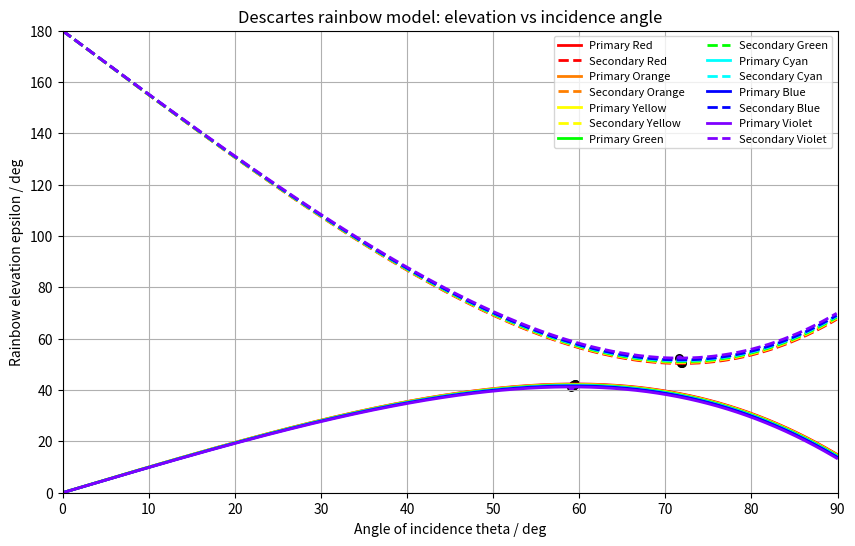
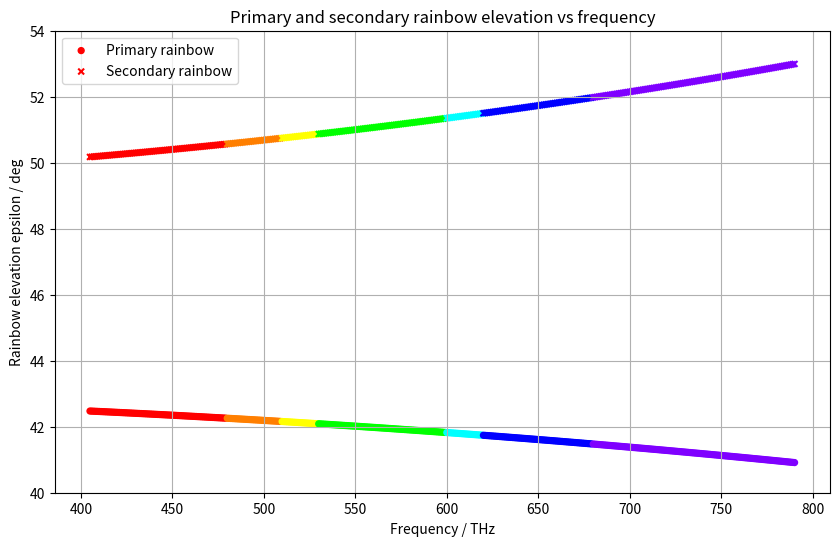

The matplotlib source for these figures, in order:
import numpy as np
import matplotlib.pyplot as plt


def water_refractive_index(f_thz):
    f_hz = f_thz * 1e12
    A = 1.731 - 0.261 * (f_hz / 1e15) ** 2
    return np.sqrt(1 + np.sqrt(1 / A))


def colour_from_frequency(f_thz):
    if f_thz < 480:
        return (1.0, 0.0, 0.0)
    if f_thz < 510:
        return (1.0, 127 / 255, 0.0)
    if f_thz < 530:
        return (1.0, 1.0, 0.0)
    if f_thz < 600:
        return (0.0, 1.0, 0.0)
    if f_thz < 620:
        return (0.0, 1.0, 1.0)
    if f_thz < 680:
        return (0.0, 0.0, 1.0)
    return (127 / 255, 0.0, 1.0)


def primary_elevation(theta, n):
    refraction_angle = np.arcsin(np.sin(theta) / n)
    return 4 * refraction_angle - 2 * theta


def secondary_elevation(theta, n):
    refraction_angle = np.arcsin(np.sin(theta) / n)
    return np.pi - 6 * refraction_angle + 2 * theta


def primary_extreme_theta(n):
    return np.arcsin(np.sqrt((4 - n**2) / 3))


def secondary_extreme_theta(n):
    return np.arcsin(np.sqrt((9 - n**2) / 8))


def plot_elevation_vs_theta():
    theta_deg = np.linspace(0.01, 89.9, 1200)
    theta = np.radians(theta_deg)

    frequencies = np.array([442.5, 495, 520, 565, 610, 650, 735])
    colour_names = ["Red", "Orange", "Yellow", "Green", "Cyan", "Blue", "Violet"]

    fig, ax = plt.subplots(figsize=(10, 6))

    for f_thz, name in zip(frequencies, colour_names):
        n = water_refractive_index(f_thz)
        colour = colour_from_frequency(f_thz)

        primary = np.degrees(primary_elevation(theta, n))
        secondary = np.degrees(secondary_elevation(theta, n))

        theta_primary = primary_extreme_theta(n)
        theta_secondary = secondary_extreme_theta(n)
        epsilon_primary = np.degrees(primary_elevation(theta_primary, n))
        epsilon_secondary = np.degrees(secondary_elevation(theta_secondary, n))

        ax.plot(theta_deg, primary, color=colour, linewidth=2, label=f"Primary {name}")
        ax.plot(theta_deg, secondary, color=colour, linestyle="--", linewidth=2, label=f"Secondary {name}")
        ax.scatter(np.degrees(theta_primary), epsilon_primary, color=colour, edgecolor="black", s=30)
        ax.scatter(np.degrees(theta_secondary), epsilon_secondary, color=colour, edgecolor="black", s=30)

    ax.set_xlabel("Angle of incidence theta / deg")
    ax.set_ylabel("Rainbow elevation epsilon / deg")
    ax.set_title("Descartes rainbow model: elevation vs incidence angle")
    ax.set_xlim(0, 90)
    ax.set_ylim(0, 180)
    ax.grid(True)
    ax.legend(fontsize=8, ncol=2)


def plot_elevation_vs_frequency():
    freq = np.linspace(405, 790, 386)
    n = water_refractive_index(freq)
    colours = [colour_from_frequency(f) for f in freq]

    theta_primary = primary_extreme_theta(n)
    theta_secondary = secondary_extreme_theta(n)

    epsilon_primary = np.degrees(primary_elevation(theta_primary, n))
    epsilon_secondary = np.degrees(secondary_elevation(theta_secondary, n))

    fig, ax = plt.subplots(figsize=(10, 6))
    ax.scatter(freq, epsilon_primary, c=colours, s=18, label="Primary rainbow")
    ax.scatter(freq, epsilon_secondary, c=colours, s=18, marker="x", label="Secondary rainbow")

    ax.set_xlabel("Frequency / THz")
    ax.set_ylabel("Rainbow elevation epsilon / deg")
    ax.set_title("Primary and secondary rainbow elevation vs frequency")
    ax.set_ylim(40, 54)
    ax.grid(True)
    ax.legend()

    print("Primary rainbow angle range:", np.min(epsilon_primary), "to", np.max(epsilon_primary), "deg")
    print("Secondary rainbow angle range:", np.min(epsilon_secondary), "to", np.max(epsilon_secondary), "deg")


plot_elevation_vs_theta()
plot_elevation_vs_frequency()
plt.show()
